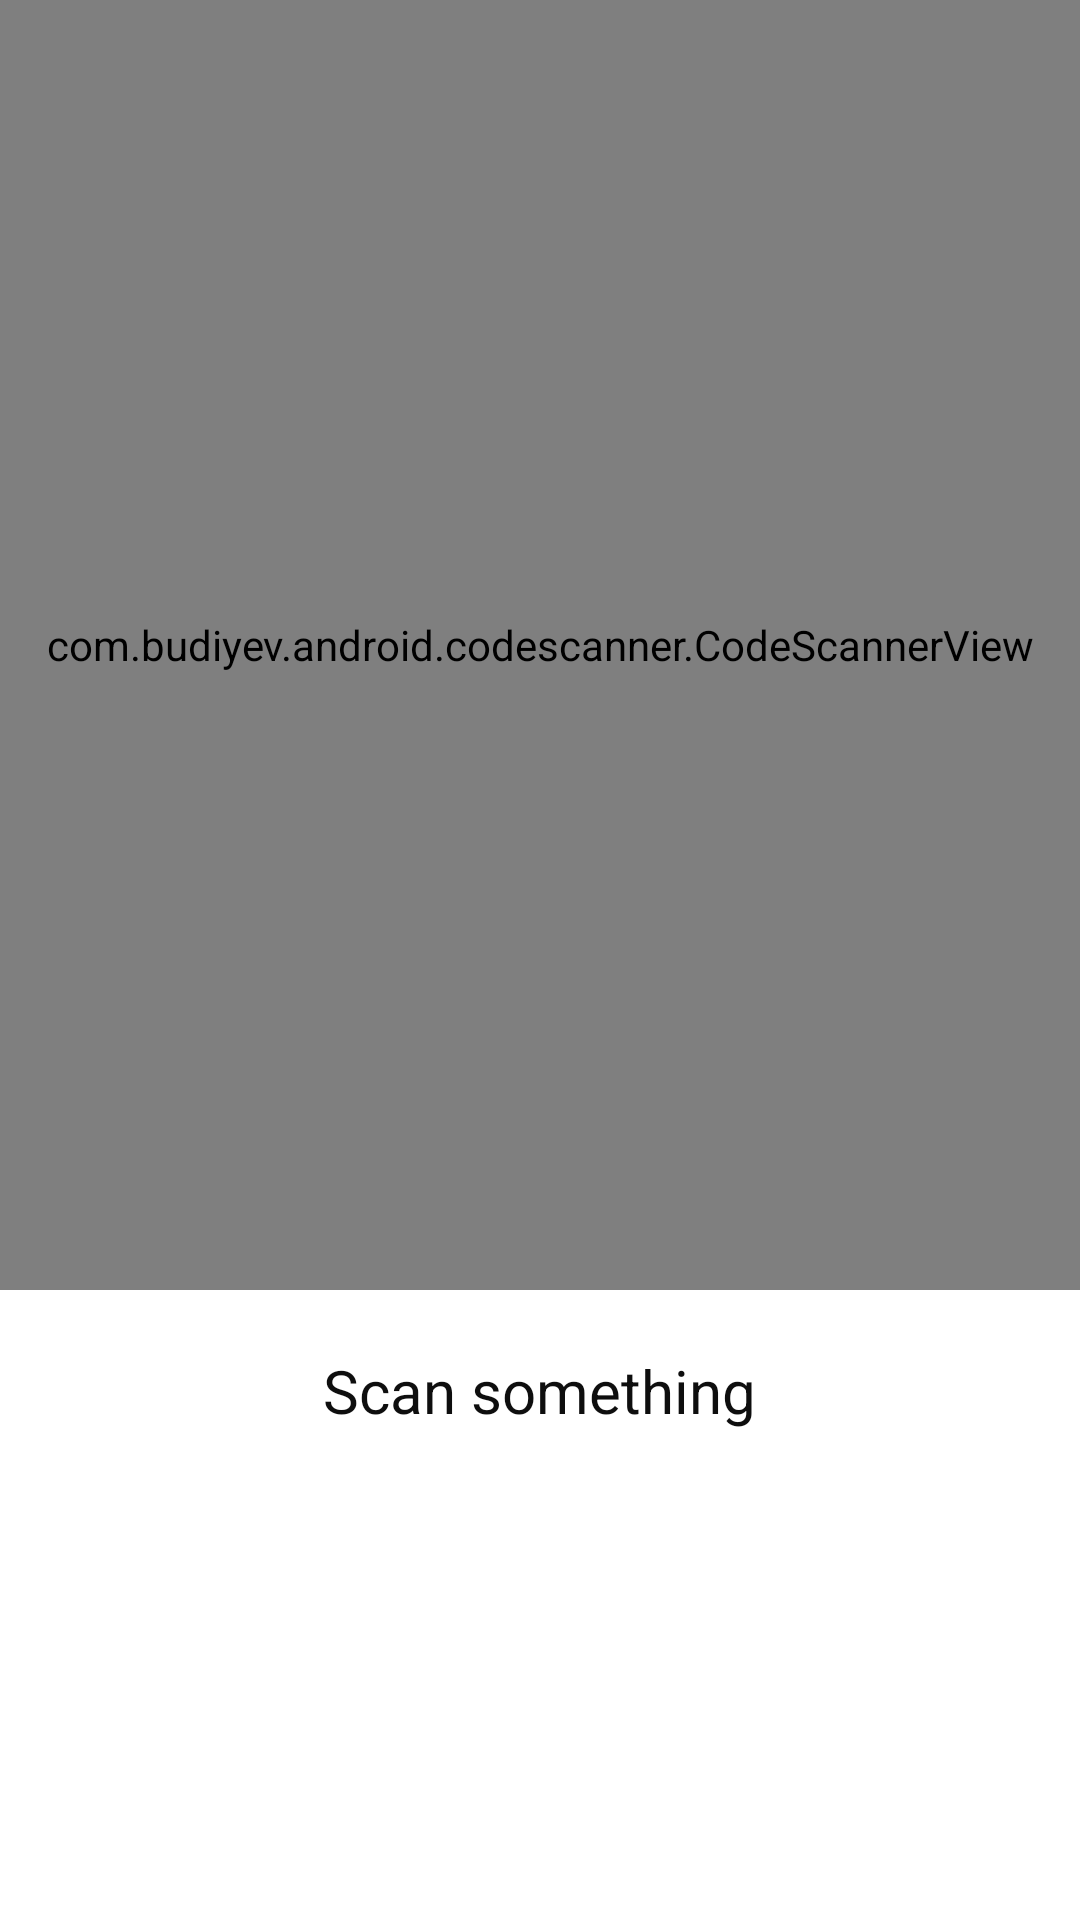

Produce the Android XML layout that renders to this screen, including the resource entries it uses.
<!-- AndroidManifest.xml: application theme Theme.AppCompat.NoActionBar -->
<!-- res/layout/activity_scanner.xml -->
<?xml version="1.0" encoding="utf-8"?>
<RelativeLayout xmlns:android="http://schemas.android.com/apk/res/android"
    xmlns:app="http://schemas.android.com/apk/res-auto"
    xmlns:tools="http://schemas.android.com/tools"
    android:background="@color/cardview_light_background"
    android:layout_width="match_parent"
    android:layout_height="match_parent"
    tools:context=".covidsafety.Scanner">
    <com.budiyev.android.codescanner.CodeScannerView
        android:layout_width="match_parent"
        android:layout_height="430dp"
        android:id="@+id/scanner_view"
        app:autoFocusButtonColor="#FBFAFA"
        app:autoFocusButtonVisible="true"
        app:flashButtonColor="#FBF9F9"
        app:flashButtonVisible="true"
        app:maskColor="#82C338"/>
    <TextView
        android:layout_width="wrap_content"
        android:layout_height="wrap_content"
        android:id="@+id/tv_view"
        android:layout_below="@+id/scanner_view"
        android:layout_centerHorizontal="true"
        android:layout_margin="20dp"
        android:text="Scan something"
        android:textColor="#0E0E0E"
        android:textSize="20sp"/>

</RelativeLayout>
<!-- resources referenced by this layout -->
<resources>

</resources>
